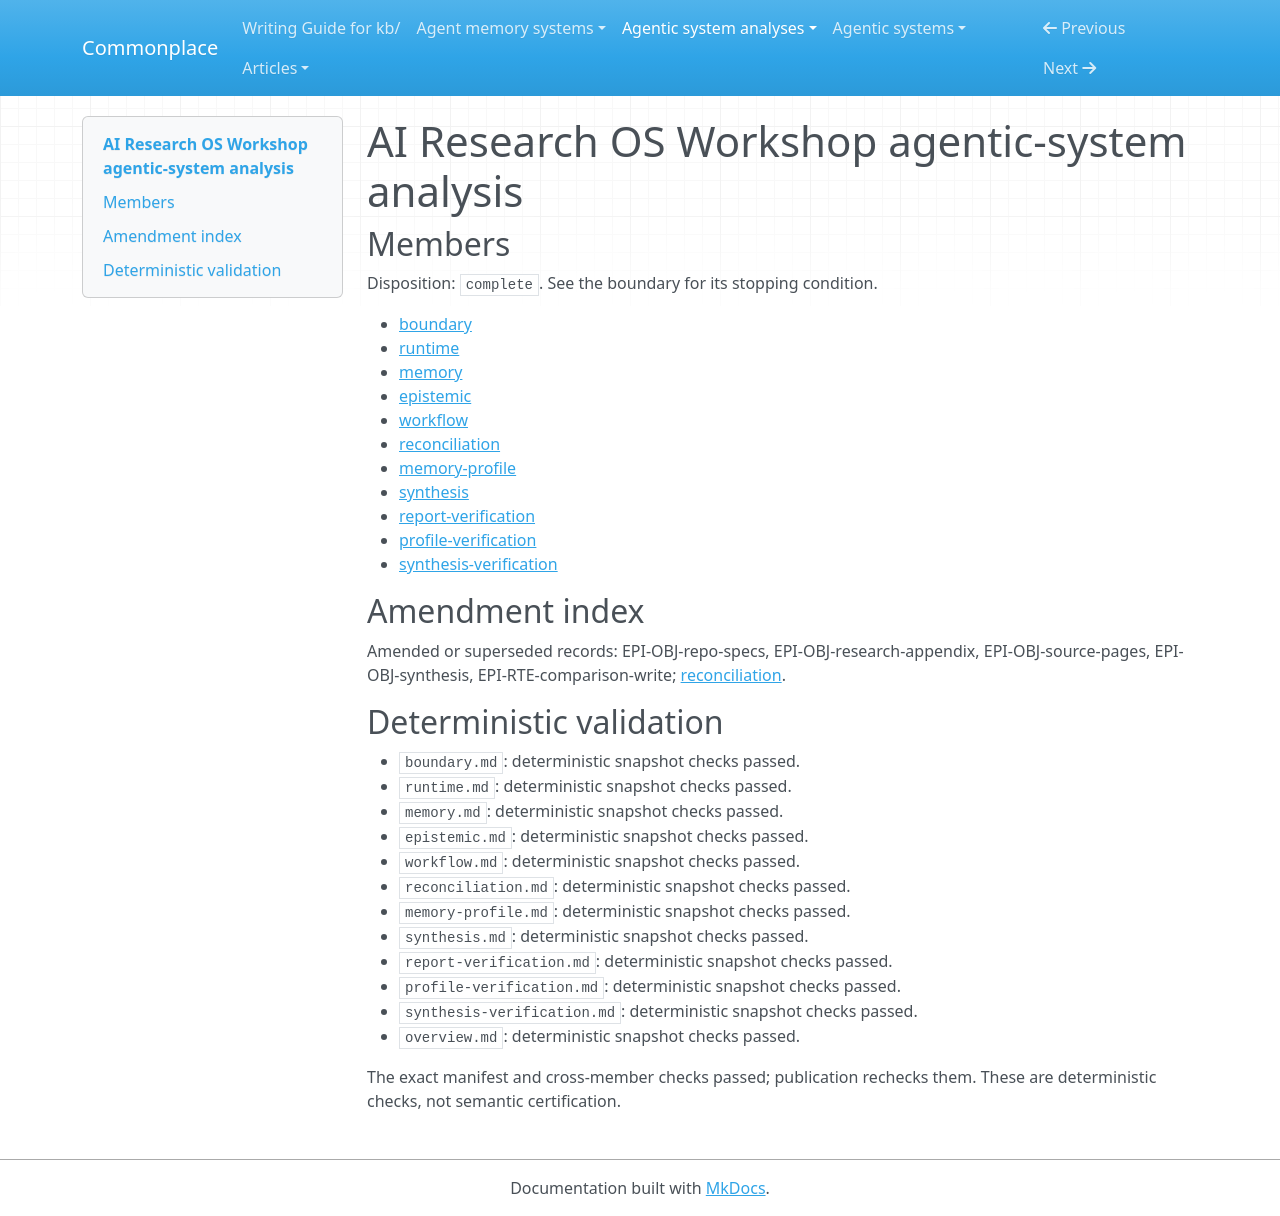

repository: zby/commonplace · page: agentic-system-analyses/retained/ai-research-os-workshop/overview/index.html · generator: mkdocs

---
type: agentic-system-analyses/types/agentic-system-analysis-overview.md
description: AI Research OS Workshop turns selected sources into a persistent, progressively
  queried filesystem wiki; prompt-mediated admission and structural lint do not establish
  factual acceptance or improved capacity.
run-id: AAS-2026-10-12-ai-research-os-workshop-1a93869f8e7f-01
result-disposition: complete
target-class: memory/knowledge/context-engineering system
boundary-kind: whole-system
reviewed-boundary: dc6660555266239cd36483cf51b5ab39febacf02
analysis-cutoff: '2026-10-12'
evidence-tier: code-grounded
system: AI Research OS Workshop
run-date: '2026-10-12'
inputs-commit: c3a339786c62631c66b22c72f6a6ceca8e5ce45a
---

# AI Research OS Workshop agentic-system analysis

## Members

Disposition: `complete`. See the boundary for its stopping condition.

- [boundary](./boundary.md)
- [runtime](./runtime.md)
- [memory](./memory.md)
- [epistemic](./epistemic.md)
- [workflow](./workflow.md)
- [reconciliation](./reconciliation.md)
- [memory-profile](./memory-profile.md)
- [synthesis](./synthesis.md)
- [report-verification](./report-verification.md)
- [profile-verification](./profile-verification.md)
- [synthesis-verification](./synthesis-verification.md)

## Amendment index

Amended or superseded records: EPI-OBJ-repo-specs, EPI-OBJ-research-appendix, EPI-OBJ-source-pages, EPI-OBJ-synthesis, EPI-RTE-comparison-write; [reconciliation](reconciliation.md).

## Deterministic validation

- `boundary.md`: deterministic snapshot checks passed.
- `runtime.md`: deterministic snapshot checks passed.
- `memory.md`: deterministic snapshot checks passed.
- `epistemic.md`: deterministic snapshot checks passed.
- `workflow.md`: deterministic snapshot checks passed.
- `reconciliation.md`: deterministic snapshot checks passed.
- `memory-profile.md`: deterministic snapshot checks passed.
- `synthesis.md`: deterministic snapshot checks passed.
- `report-verification.md`: deterministic snapshot checks passed.
- `profile-verification.md`: deterministic snapshot checks passed.
- `synthesis-verification.md`: deterministic snapshot checks passed.
- `overview.md`: deterministic snapshot checks passed.

The exact manifest and cross-member checks passed; publication rechecks them. These are deterministic checks, not semantic certification.
